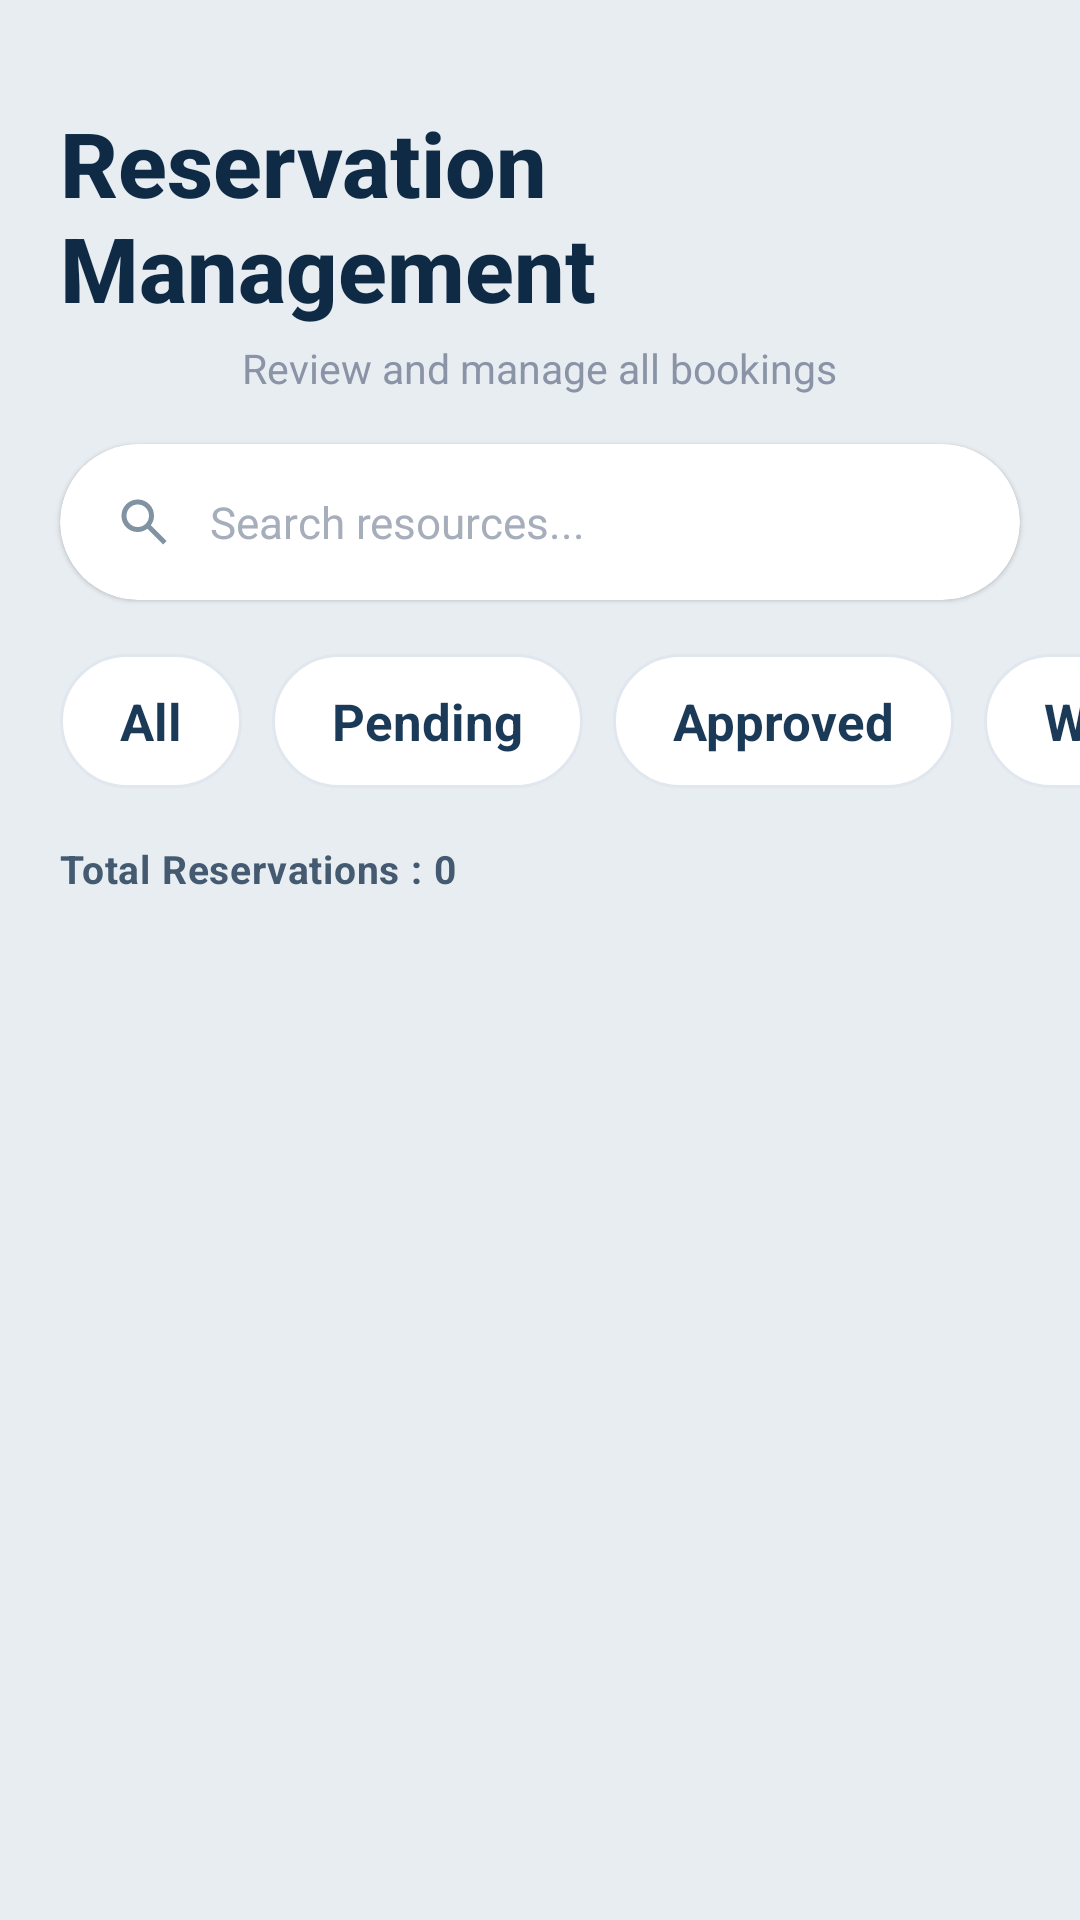

Reconstruct the res/layout file that produces this screen, plus the resources it refers to.
<!-- AndroidManifest.xml: application theme Theme.SmartResourceAllocation -->
<!-- res/layout/admin_fragment_reservation.xml -->
<?xml version="1.0" encoding="utf-8"?>
<LinearLayout xmlns:android="http://schemas.android.com/apk/res/android"
    xmlns:app="http://schemas.android.com/apk/res-auto"
    android:layout_width="match_parent"
    android:layout_height="match_parent"
    android:orientation="vertical"
    android:background="#E8EDF2">


    <LinearLayout
        android:layout_width="match_parent"
        android:layout_height="wrap_content"
        android:orientation="vertical"
        android:paddingHorizontal="20dp"
        android:paddingTop="24dp">

        <TextView
            android:layout_width="wrap_content"
            android:layout_height="wrap_content"
            android:text="Reservation Management"
            android:textSize="30sp"
            android:textStyle="bold"
            android:textColor="#0E2A45"
            android:fontFamily="sans-serif-medium"
            android:layout_gravity="center"
            android:layout_marginTop="10dp"/>

        <TextView
            android:layout_width="wrap_content"
            android:layout_height="wrap_content"
            android:layout_marginTop="4dp"
            android:text="Review and manage all bookings"
            android:textColor="#8A94A6"
            android:textSize="13.5sp"
            android:layout_gravity="center"/>

    </LinearLayout>

    

    <androidx.cardview.widget.CardView
        android:layout_width="match_parent"
        android:layout_height="52dp"
        android:layout_marginHorizontal="20dp"
        android:layout_marginTop="16dp"
        app:cardCornerRadius="26dp"
        app:cardElevation="1dp"
        app:cardBackgroundColor="@android:color/white">

        <LinearLayout
            android:layout_width="match_parent"
            android:layout_height="match_parent"
            android:gravity="center_vertical"
            android:paddingHorizontal="18dp">

            <ImageView
                android:layout_width="20dp"
                android:layout_height="20dp"
                android:src="@drawable/search_icon"
                android:alpha="0.55"/>

            <EditText
                android:id="@+id/etSearch"
                android:layout_width="0dp"
                android:layout_height="wrap_content"
                android:layout_weight="1"
                android:background="@android:color/transparent"
                android:hint="Search resources..."
                android:textColor="#0E2A45"
                android:textColorHint="#A6AEBB"
                android:textSize="14.5sp"
                android:paddingStart="12dp"/>

        </LinearLayout>

    </androidx.cardview.widget.CardView>


    <HorizontalScrollView
        android:layout_width="match_parent"
        android:layout_height="wrap_content"
        android:layout_marginTop="18dp"
        android:paddingStart="20dp"
        android:paddingEnd="12dp"
        android:clipToPadding="false"
        android:scrollbars="none">

        <LinearLayout
            android:layout_width="wrap_content"
            android:layout_height="wrap_content"
            android:orientation="horizontal">

            <TextView
                android:id="@+id/tabAll"
                android:layout_width="wrap_content"
                android:layout_height="wrap_content"
                android:text="All"
                android:textColor="@color/tab_text_color"
                android:textStyle="bold"
                android:textSize="17sp"
                android:paddingHorizontal="20dp"
                android:paddingVertical="11dp"
                android:layout_marginEnd="10dp"
                android:gravity="center"
                android:clickable="true"
                android:focusable="true"
                android:background="@drawable/tab_selector"/>

            <TextView
                android:id="@+id/tabPending"
                android:layout_width="wrap_content"
                android:layout_height="wrap_content"
                android:text="Pending"
                android:textColor="@color/tab_text_color"
                android:textStyle="bold"
                android:textSize="17sp"
                android:paddingHorizontal="20dp"
                android:paddingVertical="11dp"
                android:layout_marginEnd="10dp"
                android:gravity="center"
                android:clickable="true"
                android:focusable="true"
                android:background="@drawable/tab_selector"/>

            <TextView
                android:id="@+id/tabAllocated"
                android:layout_width="wrap_content"
                android:layout_height="wrap_content"
                android:text="Approved"
                android:textColor="@color/tab_text_color"
                android:textStyle="bold"
                android:textSize="17sp"
                android:paddingHorizontal="20dp"
                android:paddingVertical="11dp"
                android:layout_marginEnd="10dp"
                android:gravity="center"
                android:clickable="true"
                android:focusable="true"
                android:background="@drawable/tab_selector"/>

            <TextView
                android:id="@+id/tabWaitlisted"
                android:layout_width="wrap_content"
                android:layout_height="wrap_content"
                android:text="Waitlisted"
                android:textColor="@color/tab_text_color"
                android:textStyle="bold"
                android:textSize="17sp"
                android:paddingHorizontal="20dp"
                android:paddingVertical="11dp"
                android:layout_marginEnd="10dp"
                android:gravity="center"
                android:clickable="true"
                android:focusable="true"
                android:background="@drawable/tab_selector"/>

            <TextView
                android:id="@+id/tabCancelled"
                android:layout_width="wrap_content"
                android:layout_height="wrap_content"
                android:text="Cancelled"
                android:textColor="@color/tab_text_color"
                android:textStyle="bold"
                android:textSize="17sp"
                android:paddingHorizontal="20dp"
                android:paddingVertical="11dp"
                android:layout_marginEnd="20dp"
                android:gravity="center"
                android:clickable="true"
                android:focusable="true"
                android:background="@drawable/tab_selector"/>

        </LinearLayout>

    </HorizontalScrollView>


    <TextView
        android:id="@+id/tvTotalReservations"
        android:layout_width="wrap_content"
        android:layout_height="wrap_content"
        android:layout_marginTop="18dp"
        android:layout_marginStart="20dp"
        android:text="Total Reservations : 0"
        android:textStyle="bold"
        android:textColor="#435A70"
        android:textSize="13sp"
        android:letterSpacing="0.02"/>


    <com.facebook.shimmer.ShimmerFrameLayout
        android:id="@+id/shimmerLayout"
        android:layout_width="match_parent"
        android:layout_height="0dp"
        android:layout_weight="1"
        android:visibility="gone"
        app:shimmer_auto_start="true">

        <LinearLayout
            android:layout_width="match_parent"
            android:layout_height="wrap_content"
            android:orientation="vertical"
            android:padding="12dp">

            <include layout="@layout/item_reservation_shimmer"/>
            <include layout="@layout/item_reservation_shimmer"/>
            <include layout="@layout/item_reservation_shimmer"/>
            <include layout="@layout/item_reservation_shimmer"/>

        </LinearLayout>

    </com.facebook.shimmer.ShimmerFrameLayout>


    <androidx.recyclerview.widget.RecyclerView
        android:id="@+id/rvReservations"
        android:layout_width="match_parent"
        android:layout_height="0dp"
        android:layout_weight="1"
        android:layout_marginTop="10dp"
        android:paddingHorizontal="20dp"
        android:paddingBottom="16dp"
        android:clipToPadding="false"
        android:scrollbars="none"/>

</LinearLayout>
<!-- res/layout/item_reservation_shimmer.xml (included above) -->
<?xml version="1.0" encoding="utf-8"?>
<com.google.android.material.card.MaterialCardView
    xmlns:android="http://schemas.android.com/apk/res/android"
    android:layout_width="match_parent"
    android:layout_height="wrap_content"
    android:layout_margin="12dp">

        <LinearLayout
            android:layout_width="match_parent"
            android:layout_height="wrap_content"
            android:orientation="vertical"
            android:padding="16dp">

            <View
                android:layout_width="180dp"
                android:layout_height="20dp"
                android:background="#D8D8D8"/>

            <View
                android:layout_width="120dp"
                android:layout_height="16dp"
                android:layout_marginTop="10dp"
                android:background="#D8D8D8"/>

            <View
                android:layout_width="100dp"
                android:layout_height="16dp"
                android:layout_marginTop="10dp"
                android:background="#D8D8D8"/>

            <View
                android:layout_width="match_parent"
                android:layout_height="50dp"
                android:layout_marginTop="10dp"
                android:background="#D8D8D8"/>

            <View
                android:layout_width="120dp"
                android:layout_height="16dp"
                android:layout_marginTop="10dp"
                android:background="#D8D8D8"/>

        </LinearLayout>

</com.google.android.material.card.MaterialCardView>
<!-- resources referenced by this layout -->
<resources>
  <!-- drawable search_icon (drawable) -->
  <?xml version="1.0" encoding="utf-8"?>
  <vector xmlns:android="http://schemas.android.com/apk/res/android"
      android:width="24dp"
      android:height="24dp"
      android:viewportWidth="960"
      android:viewportHeight="960">
      <path
          android:fillColor="#1B3A57"
          android:pathData="M784,840L532,588Q502,612 463,626Q424,640 380,640Q271,640 195.5,564.5Q120,489 120,380Q120,271 195.5,195.5Q271,120 380,120Q489,120 564.5,195.5Q640,271 640,380Q640,424 626,463Q612,502 588,532L840,784L784,840ZM380,560Q455,560 507.5,507.5Q560,455 560,380Q560,305 507.5,252.5Q455,200 380,200Q305,200 252.5,252.5Q200,305 200,380Q200,455 252.5,507.5Q305,560 380,560Z"/>
  </vector>
  <!-- drawable tab_selector (drawable) -->
  <?xml version="1.0" encoding="utf-8"?>
  <selector xmlns:android="http://schemas.android.com/apk/res/android">
  
      <item android:state_selected="true">
          <shape android:shape="rectangle">
              <solid android:color="#0E2A45"/>
              <corners android:radius="22dp"/>
          </shape>
      </item>
  
      <item>
          <shape android:shape="rectangle">
              <solid android:color="#FFFFFF"/>
              <stroke android:width="1dp" android:color="#E1E7EE"/>
              <corners android:radius="22dp"/>
          </shape>
      </item>
  
  </selector>
  <style name="Theme.SmartResourceAllocation" parent="Base.Theme.SmartResourceAllocation" />
  <style name="Base.Theme.SmartResourceAllocation" parent="Theme.Material3.DayNight.NoActionBar">
          
          
      </style>
</resources>
